Photos from the image-classification dataset "rbc_dataset" in the GitHub repository PranavKhandelwal17/Major_Project-RBC. Its 12 classes are: normal, uncategorized, hypochromia, macrocyte, microcyte, spherocyte, target cell, stomatocyte, ovalocyte, teardrop, burr cell, schistocyte.

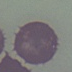
Label: burr cell

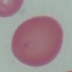
Label: macrocyte

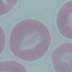
Label: stomatocyte

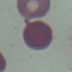
Label: spherocyte

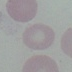
Label: microcyte

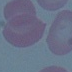
Label: normal
